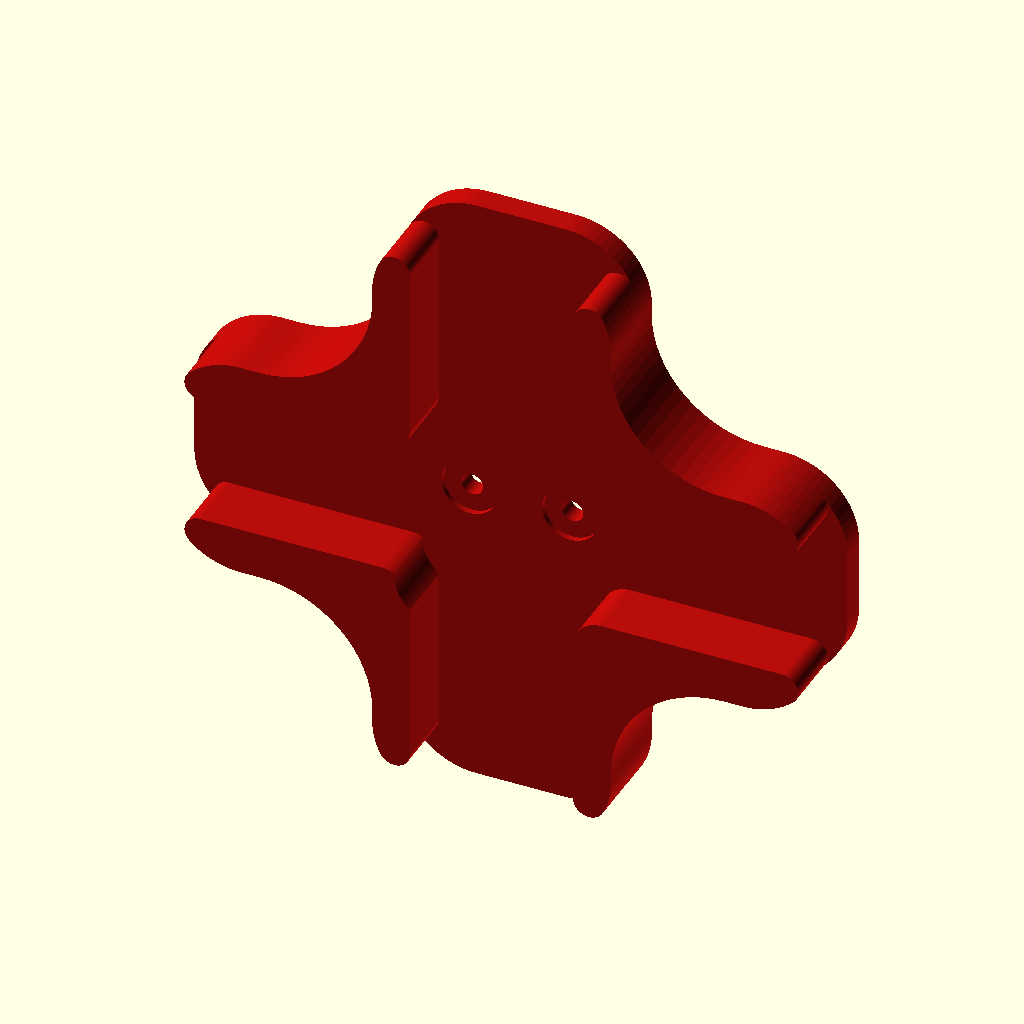
Cell 1: rendered with the file's own defaults.
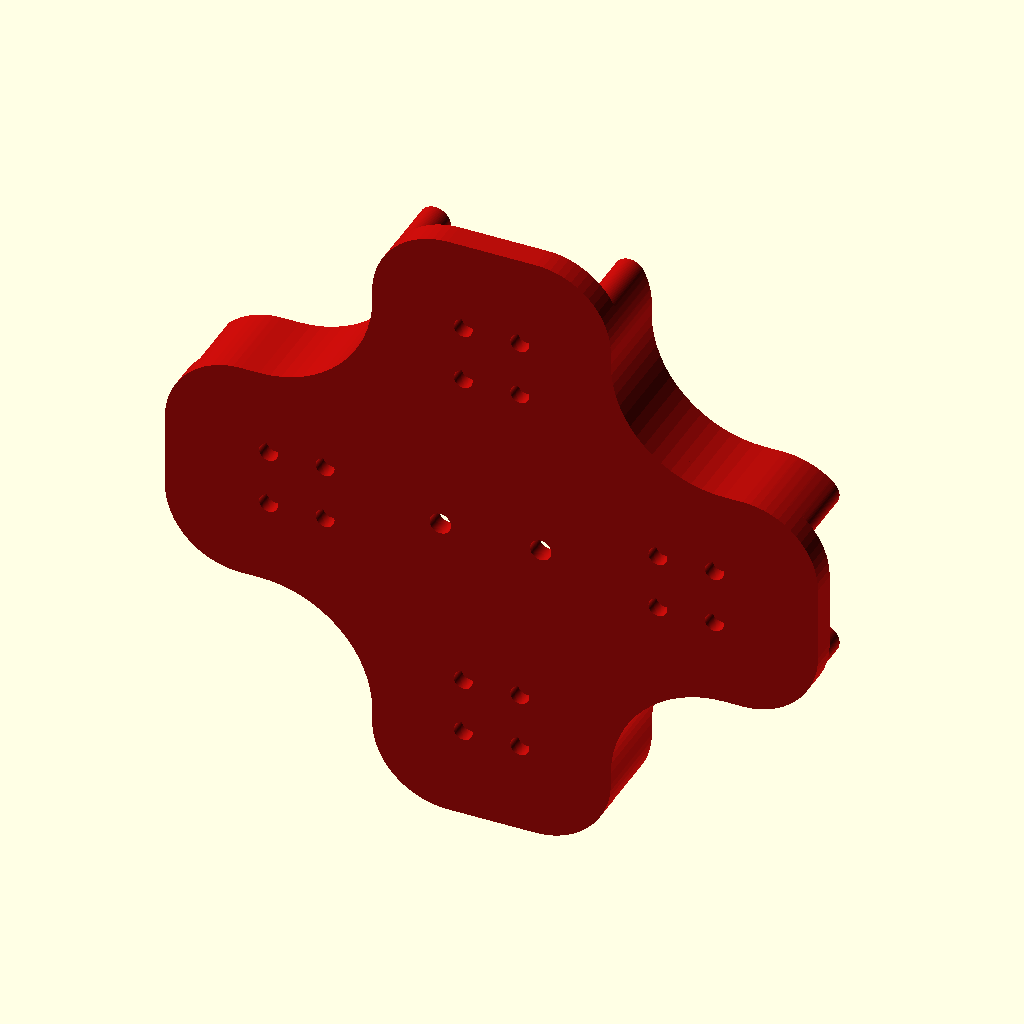
Cell 2: show_print_orientation = true (everything else at default).
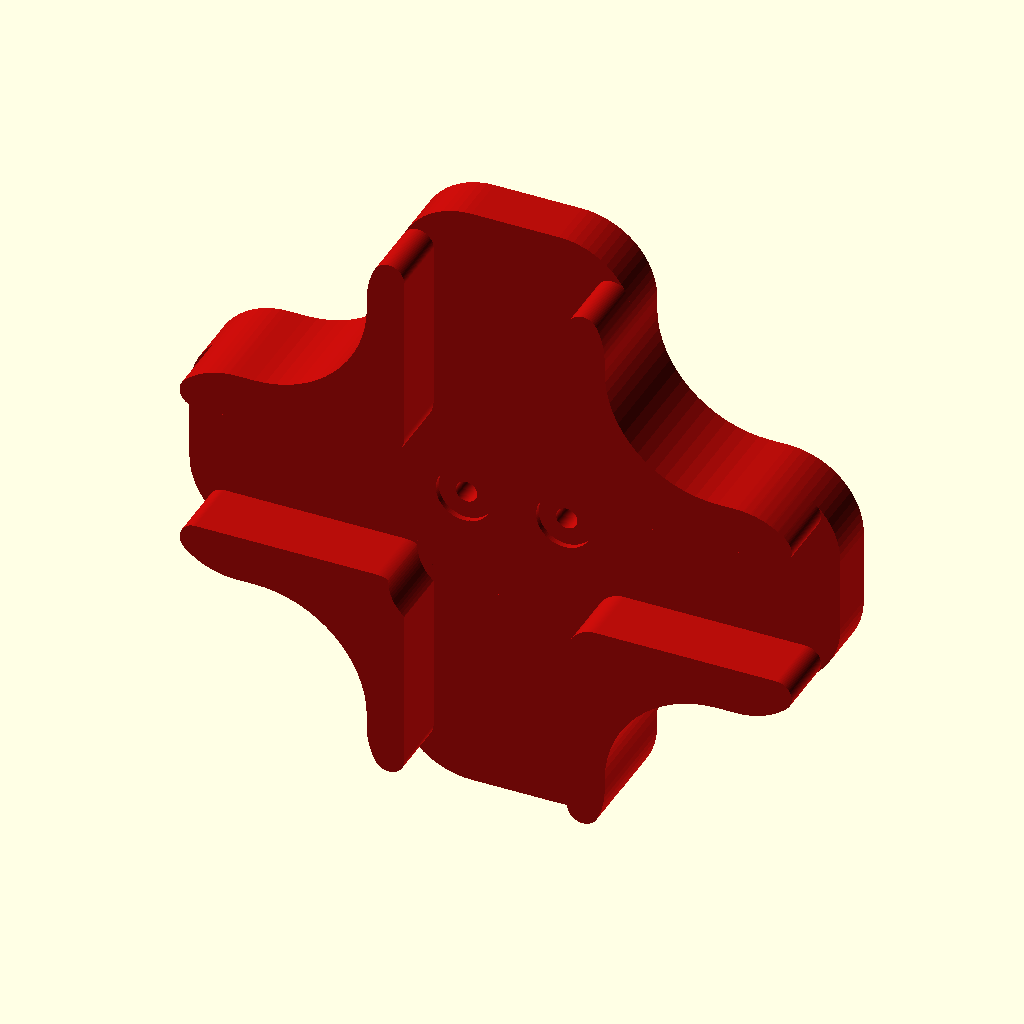
Cell 3 — base_thickness set to 8, the other parameters unchanged.
The same orthographic view direction (rotation 55°, 0°, 25°; colour scheme Cornfield) for every cell, with the view re-fitted per cell, so scale and position can differ between cells.
Source of the model, cad/v1.2/components/middle_seam_coupler.scad:
// HUB75 display frame - V1.2 middle bracket V17
//
// V16 keeps the rounded PLUS footprint and 10 mm rib-following guide.
// Cosmetic Ø3 mm holes are now 2.5 mm deep blind pockets.
// Raised-guide end transitions are softened, and a dedicated fit-check view
// overlays the real HUB75 rib keep-out without using transparency.

/* [Base plate] */
base_thickness = 4.0;
overall_width = 104.0;
overall_height = 100.0;
horizontal_arm_height = 36.0;
vertical_arm_width = 38.0;
inside_corner_radius = 18.0;
outer_corner_radius = 12.0;

/* [Raised rib guides] */
reinforcement_height = 10.0;
rib_clearance = 0.50;
guide_end_rounding = 2.5;

/* [Mounting screws] */
left_screw_x = -8.15;
right_screw_x = 7.85;
screw_hole_diameter = 3.4;

/* [Reference-style perforation pattern] */
show_perforation_holes = true;
perforation_hole_diameter = 3.0;
perforation_spacing = 9.0;
perforation_edge_margin = 8.0;
perforation_centre_keepout = 22.0;
perforation_depth = 2.5;

/* [Small protruding mounting tubes] */
mounting_tube_outer_diameter = 8.50;
mounting_tube_clearance = 0.45;
mounting_tube_pocket_depth = 0.90;

/* [Centre seam rib] */
centre_locator_x = 0.0;
centre_locator_z = 0.0;
// Kept as legacy parameters for assembly compatibility; V12 uses a tapered rib.
centre_locator_diameter = 2.10;
centre_locator_height = 2.0;
centre_seam_rib_length = 30.0;
centre_seam_rib_base_width = 3.0;
centre_seam_rib_tip_width = 2.2;
centre_seam_rib_height = 4.0;
centre_seam_rib_end_radius = 1.0;
reinforcement_bushing_clearance = 0.45;
reinforcement_bushing_relief_extra_depth = 0.20;

/* [Preview] */
preview_color = [0.72, 0.05, 0.04, 1];
show_print_orientation = false;

/* [Resolution] */
$fn = 96;

use <hub75_panel.scad>


// Build the plus as an explicit outline.  The four re-entrant corners are
// real concave quarter-circle arcs; unlike the previous difference() method,
// these arcs actually cut into the arms and are therefore visible.
// Build the plus as one explicit outline.  The four re-entrant corners
// are true concave quarter-circle fillets, so the rounding is part of the
// actual silhouette rather than a circle that only touches the old plus.
module rounded_plus_2d(
    width,
    height,
    h_arm_height,
    v_arm_width,
    inner_r,
    outer_r
) {
    hw = width/2;
    hh = height/2;
    vx = v_arm_width/2;
    hy = h_arm_height/2;

    ir = min(inner_r, min(hw-vx, hh-hy) - 0.01);
    or = min(outer_r, min(v_arm_width, h_arm_height)/2 - 0.01);
    steps = 16;

    pts = concat(
        // top edge -> upper-right outside corner
        [[-vx+or, hh], [vx-or, hh]],
        [for (a=[90 : -90/steps : 0])
            [vx-or + or*cos(a), hh-or + or*sin(a)]],
        [[vx, hy+ir]],

        // upper-right inside fillet
        [for (a=[180 : 90/steps : 270])
            [vx+ir + ir*cos(a), hy+ir + ir*sin(a)]],
        [[hw-or, hy]],

        // outer end of right arm
        [for (a=[90 : -90/steps : 0])
            [hw-or + or*cos(a), hy-or + or*sin(a)]],
        [[hw, -hy+or]],
        [for (a=[0 : -90/steps : -90])
            [hw-or + or*cos(a), -hy+or + or*sin(a)]],
        [[vx+ir, -hy]],

        // lower-right inside fillet
        [for (a=[90 : 90/steps : 180])
            [vx+ir + ir*cos(a), -hy-ir + ir*sin(a)]],
        [[vx, -hh+or]],

        // bottom-right and bottom-left outside corners
        [for (a=[0 : -90/steps : -90])
            [vx-or + or*cos(a), -hh+or + or*sin(a)]],
        [[-vx+or, -hh]],
        [for (a=[-90 : -90/steps : -180])
            [-vx+or + or*cos(a), -hh+or + or*sin(a)]],
        [[-vx, -hy-ir]],

        // lower-left inside fillet
        [for (a=[0 : 90/steps : 90])
            [-vx-ir + ir*cos(a), -hy-ir + ir*sin(a)]],
        [[-hw+or, -hy]],

        // outer end of left arm
        [for (a=[-90 : -90/steps : -180])
            [-hw+or + or*cos(a), -hy+or + or*sin(a)]],
        [[-hw, hy-or]],
        [for (a=[180 : -90/steps : 90])
            [-hw+or + or*cos(a), hy-or + or*sin(a)]],
        [[-vx-ir, hy]],

        // upper-left inside fillet
        [for (a=[-90 : 90/steps : 0])
            [-vx-ir + ir*cos(a), hy+ir + ir*sin(a)]],
        [[-vx, hh-or]],

        // upper-left outside corner back to start
        [for (a=[180 : -90/steps : 90])
            [-vx+or + or*cos(a), hh-or + or*sin(a)]]
    );

    polygon(points=pts);
}

// Raised material lives BESIDE the panel ribs.  The free cross in the middle
// is derived from the actual rear-frame dimensions in hub75_panel.scad:
//   horizontal channel = 20 mm middle crossbar + clearance
//   vertical channel   = 2 x 12.5 mm side rail at the panel seam + clearance
// This makes the printed part wrap around the rib cross instead of adding
// material directly on top of it.
module rib_cross_keepout_2d(horizontal_rib_w, vertical_rib_w, corner_r) {
    hh = horizontal_rib_w/2;
    hv = vertical_rib_w/2;
    r = max(0, corner_r);

    union() {
        // Main horizontal and vertical ribs.
        square([overall_width + 4, horizontal_rib_w], center=true);
        square([vertical_rib_w, overall_height + 4], center=true);

        // Material in the four rounded bay corners.  A HUB75 bay is a rounded
        // rectangle, so the rib intersection is NOT a sharp rectangular +.
        // Each block-minus-quarter-circle reproduces the panel's 5 mm corner.
        for (sx=[-1,1], sz=[-1,1])
            scale([sx, sz])
                translate([hv, hh])
                    difference() {
                        square([r, r], center=false);
                        translate([r, r])
                            circle(r=r);
                    }
    }
}


module rib_side_guides_2d(
    width,
    height,
    h_arm_height,
    v_arm_width,
    inner_r,
    outer_r,
    clearance,
    end_rounding=0
) {
    horizontal_rib_w = hub75_rear_middle_rib_width();
    vertical_rib_w = 2 * hub75_rear_side_rail_width();
    opening_corner_r = hub75_rear_opening_corner_radius();

    // First form the exact guide around the real rib keep-out, then apply a
    // small 2D opening operation. This softens the exposed guide endpoints
    // where the high wall terminates at the PLUS outline, instead of leaving
    // the little pointed/triangular corner visible in V15.
    if (end_rounding > 0)
        offset(r=end_rounding)
            offset(delta=-end_rounding)
                difference() {
                    rounded_plus_2d(
                        width, height,
                        h_arm_height, v_arm_width,
                        inner_r, outer_r
                    );
                    offset(delta=clearance)
                        rib_cross_keepout_2d(
                            horizontal_rib_w,
                            vertical_rib_w,
                            opening_corner_r
                        );
                }
    else
        difference() {
            rounded_plus_2d(
                width, height,
                h_arm_height, v_arm_width,
                inner_r, outer_r
            );
            offset(delta=clearance)
                rib_cross_keepout_2d(
                    horizontal_rib_w,
                    vertical_rib_w,
                    opening_corner_r
                );
        }
}

// Rib that enters the small gap between adjacent panels.  It is widest at
// the coupler base and becomes slightly narrower toward the panel side.
module tapered_seam_rib(
    length,
    base_width,
    tip_width,
    height,
    end_radius
) {
    // The rib enters the narrow panel-to-panel seam in -Y.
    // Its X width tapers gently from base_width to tip_width.
    // Rounded X/Z end profiles avoid a sharp-ended locating blade.
    base_r = min(end_radius, min(base_width, length)/2 - 0.01);
    tip_r  = min(end_radius, min(tip_width,  length)/2 - 0.01);

    hull() {
        translate([0, 0.01, 0])
            rotate([90,0,0])
                linear_extrude(height=0.02)
                    offset(r=base_r)
                        square([
                            max(0.01, base_width - 2*base_r),
                            max(0.01, length - 2*base_r)
                        ], center=true);

        translate([0, -height + 0.01, 0])
            rotate([90,0,0])
                linear_extrude(height=0.02)
                    offset(r=tip_r)
                        square([
                            max(0.01, tip_width - 2*tip_r),
                            max(0.01, length - 2*tip_r)
                        ], center=true);
    }
}


// Small Ø3 mm reference-style perforations inspired by the STEP bracket.
// They are deliberately kept away from the centre mounting/seam zone and
// from the outer edge. They are cosmetic/lightening holes, not fasteners.
module reference_perforations_2d(
    width,
    height,
    h_arm_height,
    v_arm_width,
    hole_d,
    spacing,
    edge_margin,
    centre_keepout
) {
    hw = width/2;
    hh = height/2;
    vx = v_arm_width/2;
    hy = h_arm_height/2;

    // Horizontal arms: two compact rows on both sides.
    for (sx=[-1,1])
        for (x=[centre_keepout + spacing/2 : spacing : hw-edge_margin])
            for (z=[-spacing/2, spacing/2])
                translate([sx*x, z]) circle(d=hole_d);

    // Vertical arms: two compact columns above and below.
    for (sz=[-1,1])
        for (z=[centre_keepout + spacing/2 : spacing : hh-edge_margin])
            for (x=[-spacing/2, spacing/2])
                translate([x, sz*z]) circle(d=hole_d);
}

module middle_seam_coupler(
    width = overall_width,
    height = overall_height,
    horizontal_height = horizontal_arm_height,
    vertical_width = vertical_arm_width,
    thickness = base_thickness,
    inside_radius = inside_corner_radius,
    outside_radius = outer_corner_radius,

    left_hole_x_value = left_screw_x,
    right_hole_x_value = right_screw_x,
    hole_diameter_value = screw_hole_diameter,

    mounting_tube_outer_diameter_value = mounting_tube_outer_diameter,
    mounting_tube_clearance_value = mounting_tube_clearance,
    mounting_tube_pocket_depth_value = mounting_tube_pocket_depth,

    centre_locator_x_value = centre_locator_x,
    centre_locator_z_value = centre_locator_z,
    centre_locator_diameter_value = centre_locator_diameter,
    centre_locator_height_value = centre_locator_height,

    guide_wall_thickness_value = rib_clearance,
    guide_wall_height_value = reinforcement_height,
    guide_wall_straight_value = 0,
    centre_rib_width_value = 0,
    centre_rib_height_value = 0,
    centre_rib_length_value = 0,
    reinforcement_pad_depth_value = 0,
    reinforcement_pad_length_value = 0,
    reinforcement_pad_height_value = 0,

    show_perforation_holes_value = show_perforation_holes,
    perforation_hole_diameter_value = perforation_hole_diameter,
    perforation_spacing_value = perforation_spacing,
    perforation_edge_margin_value = perforation_edge_margin,
    perforation_centre_keepout_value = perforation_centre_keepout,
    perforation_depth_value = perforation_depth,
    guide_end_rounding_value = guide_end_rounding,

    part_color = preview_color
) {
    color(part_color)
        union() {
            difference() {
                // Main PLUS base; orientation kept compatible with assembly.
                // The mounting face is local Y=0.  The plate itself must
                // live behind the panel, from Y=0 .. +thickness.
                translate([0, thickness, 0])
                    rotate([90,0,0])
                        linear_extrude(height=thickness)
                            rounded_plus_2d(
                            width, height,
                            horizontal_height, vertical_width,
                            inside_radius, outside_radius
                        );

                // Two screw holes through the base and raised layer.
                for (x=[left_hole_x_value, right_hole_x_value])
                    translate([x, thickness + 0.25, 0])
                        rotate([90,0,0])
                            cylinder(
                                d=hole_diameter_value,
                                h=thickness + guide_wall_height_value + 0.50
                            );

                // Shallow pockets for the panel locator tubes.
                for (x=[left_hole_x_value, right_hole_x_value])
                    translate([x, mounting_tube_pocket_depth_value, 0])
                        rotate([90,0,0])
                            cylinder(
                                d=mounting_tube_outer_diameter_value + mounting_tube_clearance_value,
                                h=mounting_tube_pocket_depth_value + 0.15
                            );

                // STEP-inspired Ø3 mm decorative pockets. They are blind:
                // cut from the visible rear face into the plate, not through it.
                if (show_perforation_holes_value && perforation_depth_value > 0)
                    translate([0, thickness + 0.15, 0])
                        rotate([90,0,0])
                            linear_extrude(height=min(perforation_depth_value, thickness-0.2) + 0.15)
                                intersection() {
                                    // Clip the pattern to an inset of the true plus outline.
                                    offset(delta=-perforation_edge_margin_value/2)
                                        rounded_plus_2d(
                                            width, height,
                                            horizontal_height, vertical_width,
                                            inside_radius, outside_radius
                                        );
                                    reference_perforations_2d(
                                        width, height,
                                        horizontal_height, vertical_width,
                                        perforation_hole_diameter_value,
                                        perforation_spacing_value,
                                        perforation_edge_margin_value,
                                        perforation_centre_keepout_value
                                    );
                                }

            }

            // Raised guides beside the actual panel rib cross.
            // guide_wall_thickness_value is used as fitting clearance here
            // for backwards-compatible assembly wiring.
            if (guide_wall_height_value > 0)
                difference() {
                    rotate([90,0,0])
                        linear_extrude(height=guide_wall_height_value)
                            rib_side_guides_2d(
                                width, height,
                                horizontal_height, vertical_width,
                                inside_radius, outside_radius,
                                guide_wall_thickness_value,
                                guide_end_rounding_value
                            );

                    // The two separate HUB75 reinforcement bushings protrude
                    // from the rear face into this raised guide.  Remove only
                    // the interfering part of the WALL; keep the base intact.
                    bushing_d = hub75_reinforcement_bushing_outer_diameter();
                    bushing_offset = hub75_reinforcement_bushing_offset();
                    // Cut the bushing relief through the FULL guide height.
                    // The bushing must notch the wall, not leave a thin lip
                    // projecting behind it.
                    bushing_relief_depth =
                        guide_wall_height_value
                        + reinforcement_bushing_relief_extra_depth;

                    for (p=[
                        [left_hole_x_value, -bushing_offset],
                        [right_hole_x_value, bushing_offset]
                    ])
                        translate([p[0], 0.15, p[1]])
                            rotate([90,0,0])
                                cylinder(
                                    d=bushing_d + 2*reinforcement_bushing_clearance,
                                    h=bushing_relief_depth + 0.30
                                );
                }

            // Replace the old single locator pin with a larger tapered rib
            // that enters the narrow seam between the two adjacent displays.
            if (centre_rib_height_value > 0 && centre_rib_width_value > 0 && centre_rib_length_value > 0)
                translate([centre_locator_x_value, 0, centre_locator_z_value])
                    tapered_seam_rib(
                        length=centre_rib_length_value,
                        base_width=centre_rib_width_value,
                        tip_width=max(0.8, centre_rib_width_value * 0.73),
                        height=centre_rib_height_value,
                        end_radius=min(centre_seam_rib_end_radius, centre_rib_width_value/2 - 0.01)
                    );
        }
}



// Fit inspection is implemented as a real two-panel section in
// assemblies/middle_coupler_fit_section.scad.

module middle_seam_coupler_print_orientation(part_color = preview_color) {
    rotate([180,0,0])
        middle_seam_coupler(part_color=part_color);
}


if (show_print_orientation)
    middle_seam_coupler_print_orientation();
else
    middle_seam_coupler();
Parameter table extracted from the source (name, type, default, range or options):
base_thickness: number, default 4
overall_width: number, default 104
overall_height: number, default 100
horizontal_arm_height: number, default 36
vertical_arm_width: number, default 38
inside_corner_radius: number, default 18
outer_corner_radius: number, default 12
reinforcement_height: number, default 10
rib_clearance: number, default 0.5
guide_end_rounding: number, default 2.5
left_screw_x: number, default -8.15
right_screw_x: number, default 7.85
screw_hole_diameter: number, default 3.4
show_perforation_holes: bool, default true
perforation_hole_diameter: number, default 3
perforation_spacing: number, default 9
perforation_edge_margin: number, default 8
perforation_centre_keepout: number, default 22
perforation_depth: number, default 2.5
mounting_tube_outer_diameter: number, default 8.5
mounting_tube_clearance: number, default 0.45
mounting_tube_pocket_depth: number, default 0.9
centre_locator_x: number, default 0
centre_locator_z: number, default 0
centre_locator_diameter: number, default 2.1
centre_locator_height: number, default 2
centre_seam_rib_length: number, default 30
centre_seam_rib_base_width: number, default 3
centre_seam_rib_tip_width: number, default 2.2
centre_seam_rib_height: number, default 4
centre_seam_rib_end_radius: number, default 1
reinforcement_bushing_clearance: number, default 0.45
reinforcement_bushing_relief_extra_depth: number, default 0.2
preview_color: vector, default [0.72, 0.05, 0.04, 1]
show_print_orientation: bool, default false
